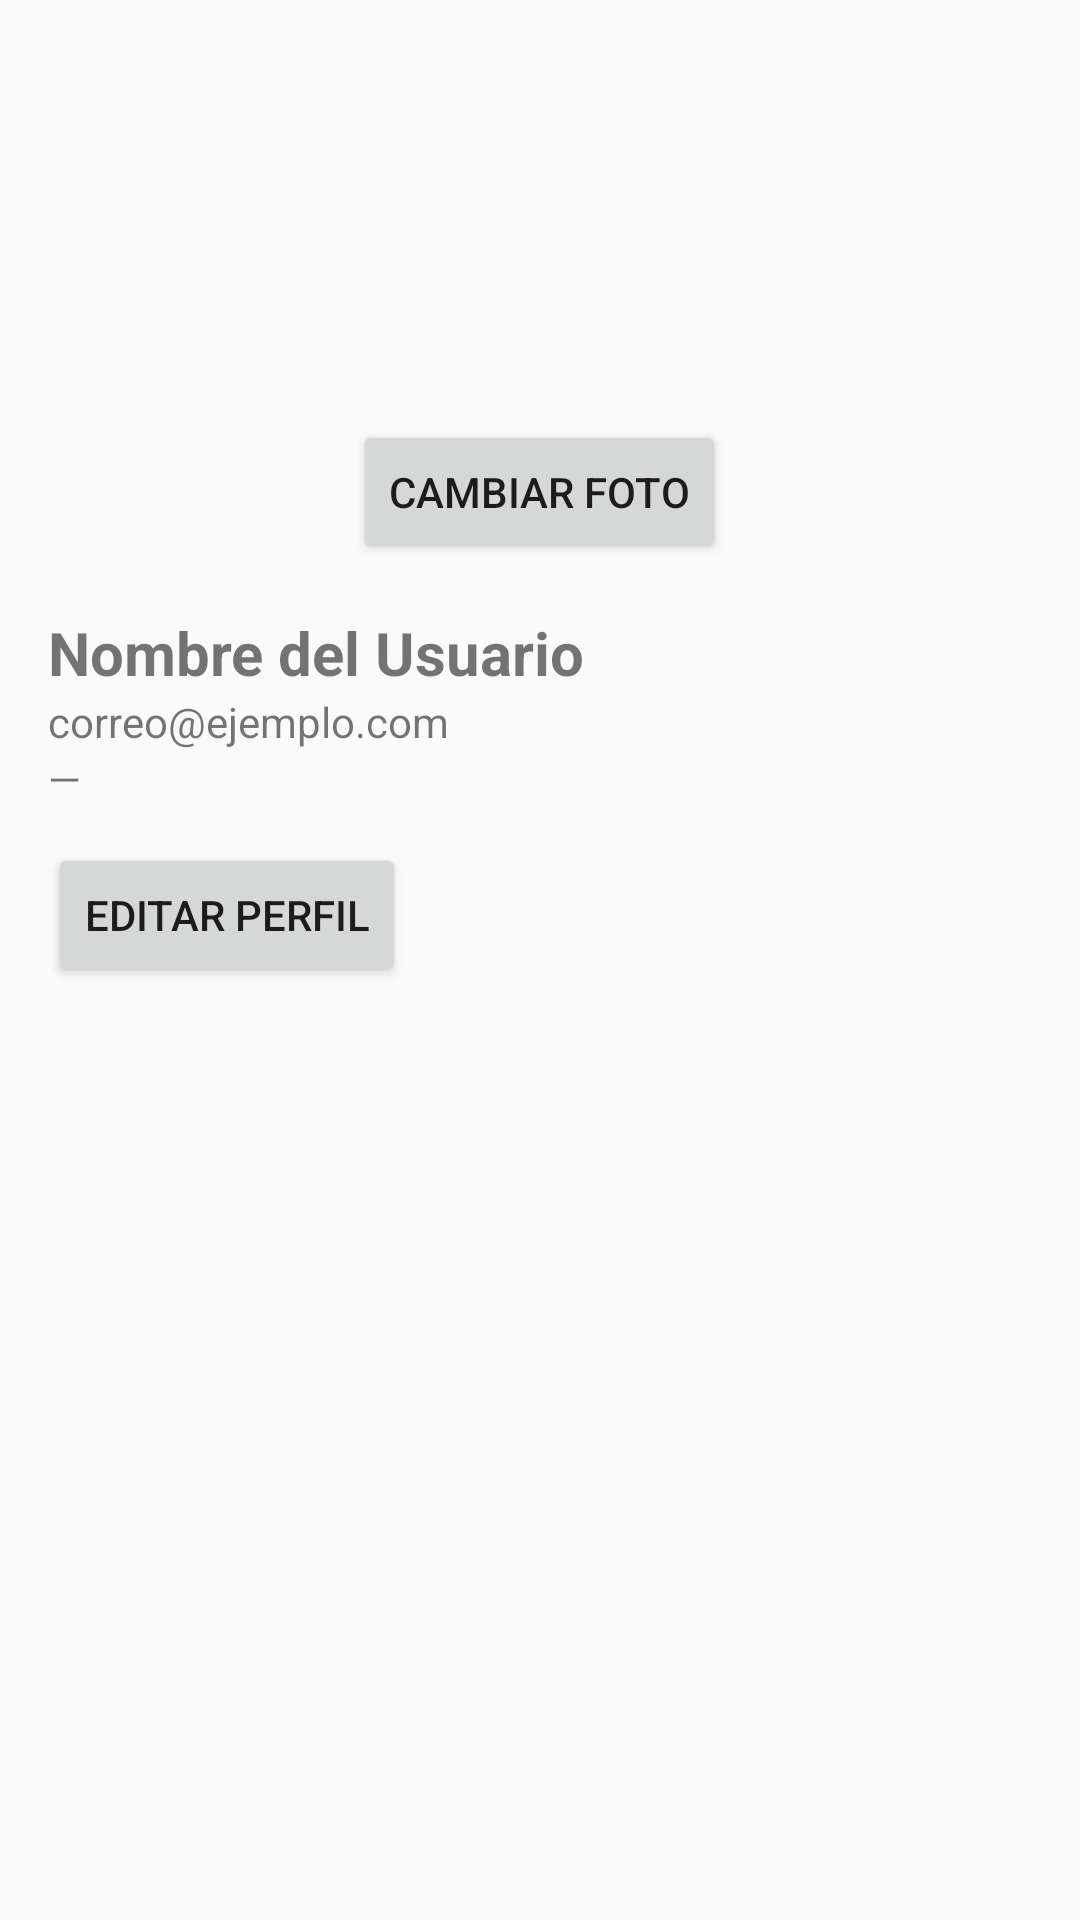

Write the Android layout XML for this screen, with the resource values it uses.
<!-- AndroidManifest.xml: application theme Theme.AppCompat.Light.NoActionBar -->
<!-- res/layout/screen_profile.xml -->
<?xml version="1.0" encoding="utf-8"?>
<ScrollView xmlns:android="http://schemas.android.com/apk/res/android"
    android:layout_width="match_parent"
    android:layout_height="match_parent">

    <LinearLayout
        android:layout_width="match_parent"
        android:layout_height="wrap_content"
        android:orientation="vertical"
        android:padding="16dp"
        android:gravity="center_horizontal">

        
        <ImageView
            android:id="@+id/ivAvatar"
            android:layout_width="112dp"
            android:layout_height="112dp"
            android:src="@android:drawable/sym_def_app_icon"
            android:scaleType="centerCrop"
            android:contentDescription="@string/cd_profile_photo" />

        <Button
            android:id="@+id/btnChangePhoto"
            android:layout_width="wrap_content"
            android:layout_height="wrap_content"
            android:text="@string/btn_change_photo"
            android:layout_marginTop="12dp" />

        
        <LinearLayout
            android:id="@+id/boxView"
            android:layout_width="match_parent"
            android:layout_height="wrap_content"
            android:orientation="vertical"
            android:layout_marginTop="16dp">

            <TextView
                android:id="@+id/tvName"
                android:layout_width="match_parent"
                android:layout_height="wrap_content"
                android:text="@string/profile_user_name"
                android:textStyle="bold"
                android:textSize="20sp" />

            <TextView
                android:id="@+id/tvEmail"
                android:layout_width="match_parent"
                android:layout_height="wrap_content"
                android:text="@string/profile_user_email" />

            <TextView
                android:id="@+id/tvPhone"
                android:layout_width="match_parent"
                android:layout_height="wrap_content"
                android:text="@string/profile_user_phone_placeholder" />

            <Button
                android:id="@+id/btnEditProfile"
                android:layout_width="wrap_content"
                android:layout_height="wrap_content"
                android:text="@string/btn_edit_profile"
                android:layout_marginTop="12dp"/>
        </LinearLayout>

        
        <LinearLayout
            android:id="@+id/boxForm"
            android:layout_width="match_parent"
            android:layout_height="wrap_content"
            android:orientation="vertical"
            android:visibility="gone"
            android:layout_marginTop="8dp">

            <EditText
                android:id="@+id/etName"
                android:layout_width="match_parent"
                android:layout_height="wrap_content"
                android:hint="@string/hint_full_name"
                android:inputType="textPersonName"
                android:autofillHints="name" />

            <EditText
                android:id="@+id/etEmail"
                android:layout_width="match_parent"
                android:layout_height="wrap_content"
                android:hint="@string/hint_email"
                android:inputType="textEmailAddress"
                android:autofillHints="emailAddress"
                android:layout_marginTop="8dp"/>

            <EditText
                android:id="@+id/etPhone"
                android:layout_width="match_parent"
                android:layout_height="wrap_content"
                android:hint="@string/hint_phone"
                android:inputType="phone"
                android:autofillHints="phone"
                android:layout_marginTop="8dp"/>

            
            <LinearLayout
                android:layout_width="match_parent"
                android:layout_height="wrap_content"
                android:orientation="horizontal"
                android:gravity="end"
                android:layout_marginTop="12dp"
                android:theme="@android:style/ThemeOverlay.Material.Light"
                style="?android:attr/buttonBarStyle">

                <Button
                    android:id="@+id/btnCancelEdit"
                    style="?android:attr/buttonBarButtonStyle"
                    android:layout_width="wrap_content"
                    android:layout_height="wrap_content"
                    android:text="@string/btn_cancel" />

                <Button
                    android:id="@+id/btnSaveProfile"
                    style="?android:attr/buttonBarButtonStyle"
                    android:layout_width="wrap_content"
                    android:layout_height="wrap_content"
                    android:text="@string/btn_save"
                    android:layout_marginStart="12dp"/>
            </LinearLayout>
        </LinearLayout>

    </LinearLayout>
</ScrollView>
<!-- resources referenced by this layout -->
<resources>
  <string name="btn_cancel">CANCELAR</string>
  <string name="btn_change_photo">Cambiar foto</string>
  <string name="btn_edit_profile">EDITAR PERFIL</string>
  <string name="btn_save">GUARDAR</string>
  <string name="cd_profile_photo">Foto de perfil</string>
  <string name="hint_email">Correo electrónico</string>
  <string name="hint_full_name">Nombre completo</string>
  <string name="hint_phone">Teléfono</string>
  <string name="profile_user_email">correo@ejemplo.com</string>
  <string name="profile_user_name">Nombre del Usuario</string>
  <string name="profile_user_phone_placeholder">—</string>
</resources>
